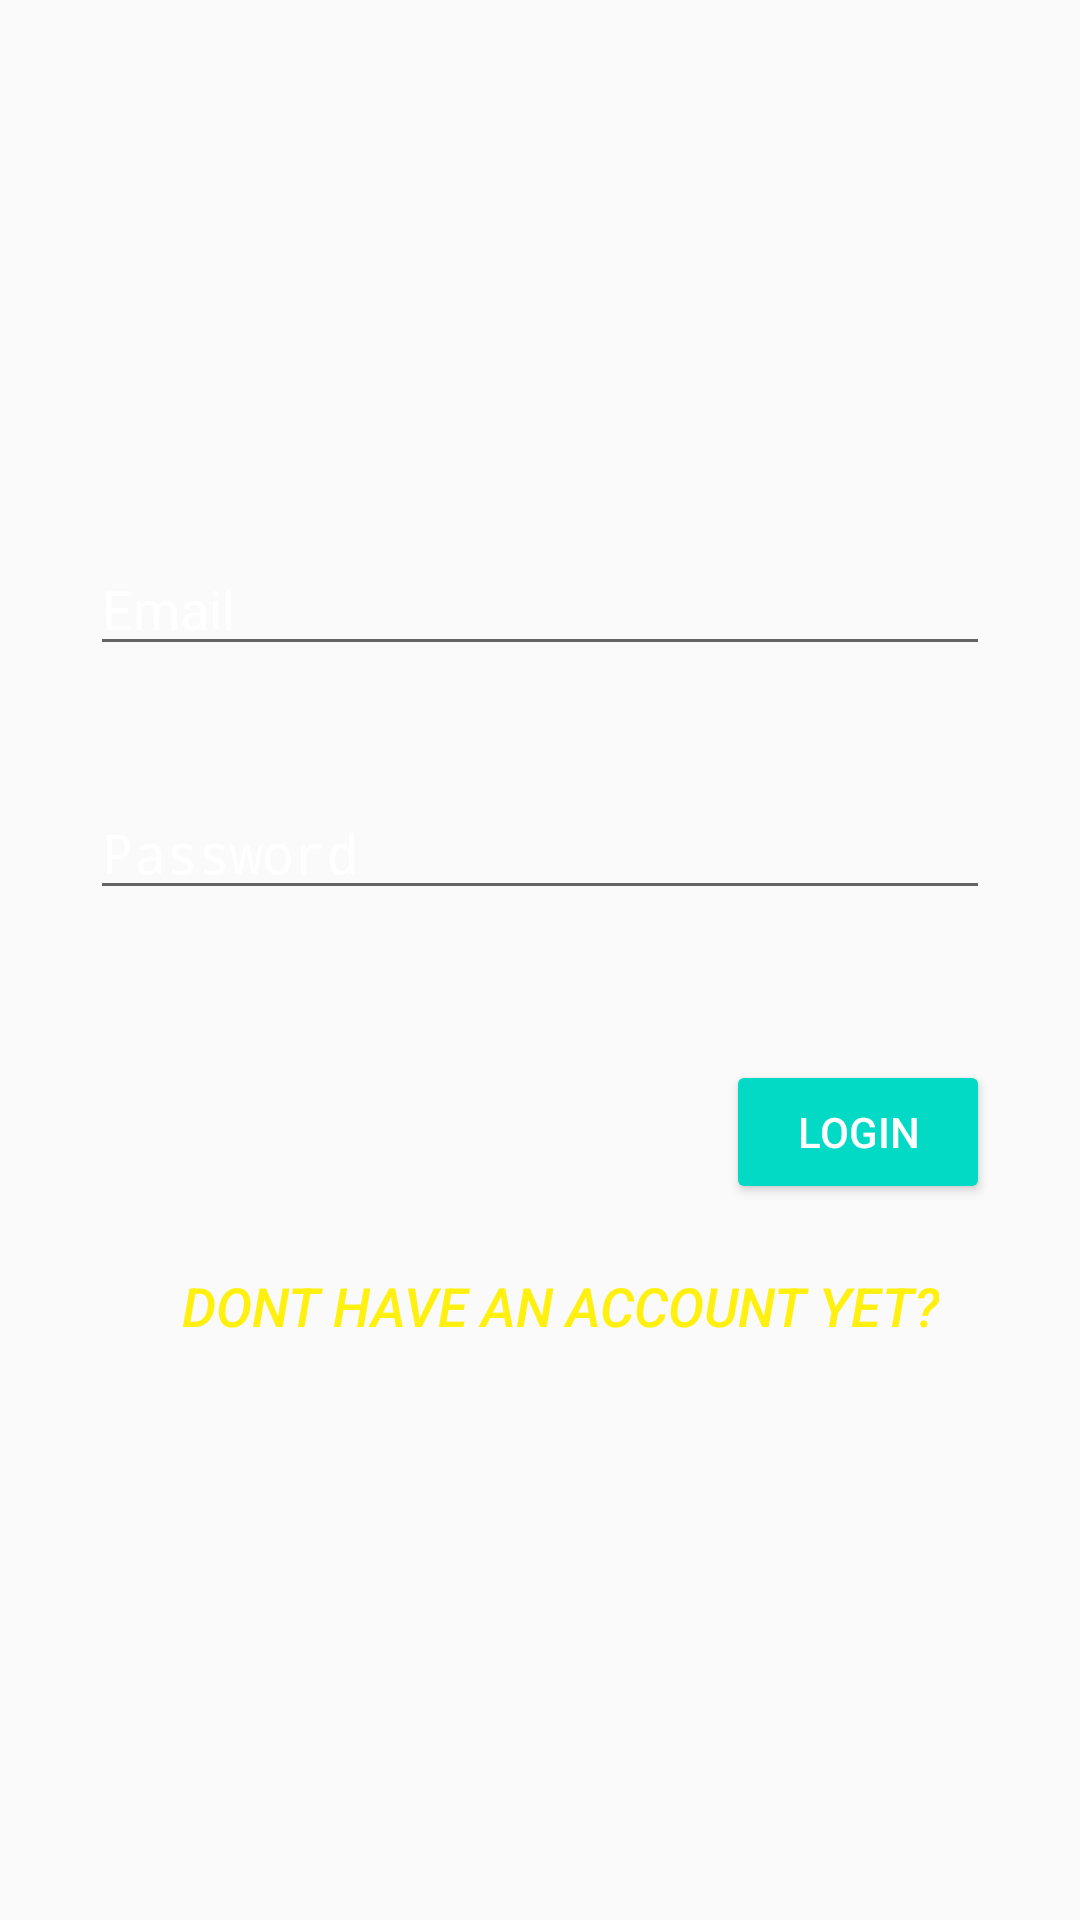

Layout XML and referenced resources for this Android screen:
<!-- AndroidManifest.xml: application theme AppTheme -->
<!-- res/layout/activity_sign_in.xml -->
<?xml version="1.0" encoding="utf-8"?>
<RelativeLayout xmlns:android="http://schemas.android.com/apk/res/android"
    xmlns:app="http://schemas.android.com/apk/res-auto"
    xmlns:tools="http://schemas.android.com/tools"
    android:layout_width="match_parent"
    android:layout_height="match_parent"
    android:background="@drawable/pic_sign"
    android:gravity="center"
    tools:context=".SignIn"
    >

    <AutoCompleteTextView
        android:id="@+id/signInUser"
        android:layout_width="match_parent"
        android:layout_height="wrap_content"
        android:hint="@string/email"
        android:textColor="#ffffff"
        android:textColorHint="#ffffff"
        android:layout_marginRight="30dp"
        android:layout_marginLeft="30dp"
        android:inputType="textEmailAddress"/>

    <EditText
        android:id="@+id/signInPass"
        android:layout_width="match_parent"
        android:layout_height="wrap_content"
        android:hint="@string/password"
        android:textColor="#ffffff"
        android:textColorHint="#ffffff"
        android:layout_below="@+id/signInUser"
        android:layout_marginTop="40dp"
        android:layout_marginRight="30dp"
        android:layout_marginLeft="30dp"
        android:inputType="textPassword"
        android:autofillHints="" />

    <Button
        android:id="@+id/btnsave"
        android:onClick="btnsaveonclick"
        style="@style/Widget.AppCompat.Button.Colored"
        android:layout_width="wrap_content"
        android:layout_height="wrap_content"
        android:layout_below="@+id/signInPass"
        android:layout_alignParentEnd="true"
        android:layout_marginTop="50dp"
        android:layout_marginEnd="30dp"
        android:text="@string/login" />


    <TextView
        android:id="@+id/createAccTv"
        android:layout_width="wrap_content"
        android:layout_height="wrap_content"
        android:layout_below="@+id/btnsave"
        android:layout_alignParentEnd="true"
        android:layout_marginTop="10dp"
        android:layout_marginEnd="35dp"
        android:text="@string/dont_have_an_account_yet"
        android:onClick="CreateAccount"
        android:textColor="#fff00f"
        android:textSize="18sp"
        style="@style/Widget.AppCompat.Button.Borderless.Colored"
        android:textStyle="italic"/>
</RelativeLayout>
<!-- resources referenced by this layout -->
<resources>
  <string name="dont_have_an_account_yet">Dont have an account yet?</string>
  <string name="email">Email</string>
  <string name="login">login</string>
  <string name="password">Password</string>
  <style name="AppTheme" parent="Theme.AppCompat.Light.DarkActionBar">
          
          <item name="colorPrimary">@color/colorPrimary</item>
          <item name="colorPrimaryDark">@color/colorPrimaryDark</item>
          <item name="colorAccent">@color/colorAccent</item>
      </style>
  <!-- not gathered from this repository: default colours our renderer supplied (Android Studio template values) -->
  <color name="colorPrimary">#FF6200EE</color>
  <color name="colorPrimaryDark">#FF3700B3</color>
  <color name="colorAccent">#FF03DAC5</color>
</resources>
